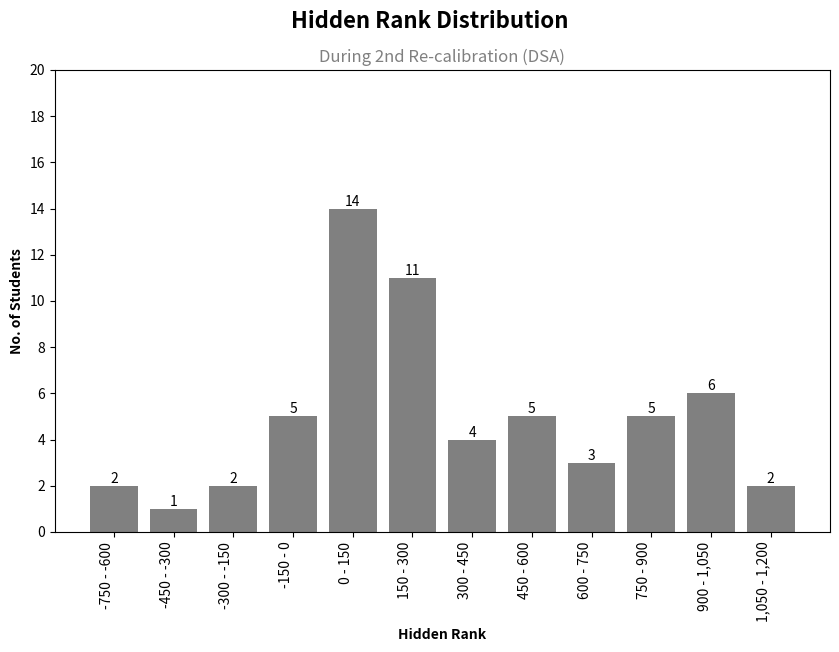

This figure's Python source: (Note: this script raises an exception after producing the figure.)
import math
import os
import matplotlib.pyplot as plt
from matplotlib.ticker import MaxNLocator

# Sample data
ranges = [
  { "x": "-750 - -600", "y": 2 },
  { "x": "-450 - -300", "y": 1 },
  { "x": "-300 - -150", "y": 2 },
  { "x": "-150 - 0", "y": 5 },
  { "x": "0 - 150", "y": 14 },
  { "x": "150 - 300", "y": 11 },
  { "x": "300 - 450", "y": 4 },
  { "x": "450 - 600", "y": 5 },
  { "x": "600 - 750", "y": 3 },
  { "x": "750 - 900", "y": 5 },
  { "x": "900 - 1,050", "y": 6 },
  { "x": "1,050 - 1,200", "y": 2 }
]


# Extract x and y values
x = [r['x'] for r in ranges]
y = [int(r['y']) for r in ranges]

# Create subplots
fig, ax = plt.subplots(figsize=(10, 6))

# Create a bar chart on the first subplot
bars = ax.bar(x, y, color='grey')

# Add labels and title
ax.set_xlabel('Hidden Rank', fontweight='bold')
ax.set_ylabel('No. of Students', fontweight='bold')

# Add main title
plt.suptitle('Hidden Rank Distribution', fontsize=16, fontweight='bold', x=0.5)
plt.title('During 2nd Re-calibration (DSA)', fontsize=12, color='gray', x=0.5)

# Rotate x-axis labels for better visibility
ax.set_xticklabels(x, rotation=90, ha='right')

# Set y-axis limit to ensure all data points are visible
max_y = max(y)
ax.set_ylim(0, math.ceil(max_y / 20) * 20)

ax.yaxis.set_major_locator(MaxNLocator(integer=True))

# Add count as text to the top of each bar
for bar, count in zip(bars, y):
    height = bar.get_height()
    ax.text(bar.get_x() + bar.get_width() / 2, height, count,
            ha='center', va='bottom', fontsize=10)
    
# Get the filename of the Python script
script_filename = os.path.splitext(os.path.basename(__file__))[0]

plt.tight_layout()
# Save the figure as a JPG with the same name as the Python script
plt.savefig(f'charts/{script_filename}.jpg', dpi=1000)  # Set the resolution (dpi) as needed
